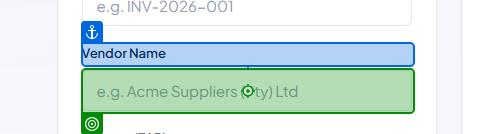
Workflow: RegisterToWebApplication

Step 1: type [strVendorName] into the text box 'Vendor Name' in window 'Invoice Tracker - ZAR' (msedge.exe)

Step 2: type [dblAmountZAR.ToString()] into the text box 'Amount (ZAR)' in window 'Invoice Tracker - ZAR' (msedge.exe) (no picture)

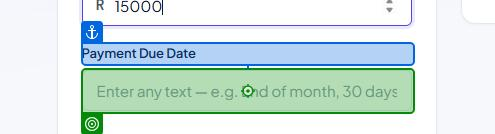
Step 3: type [datePaymentDueDate] into the text box 'Payment Due Date' in window 'Invoice Tracker - ZAR' (msedge.exe)
